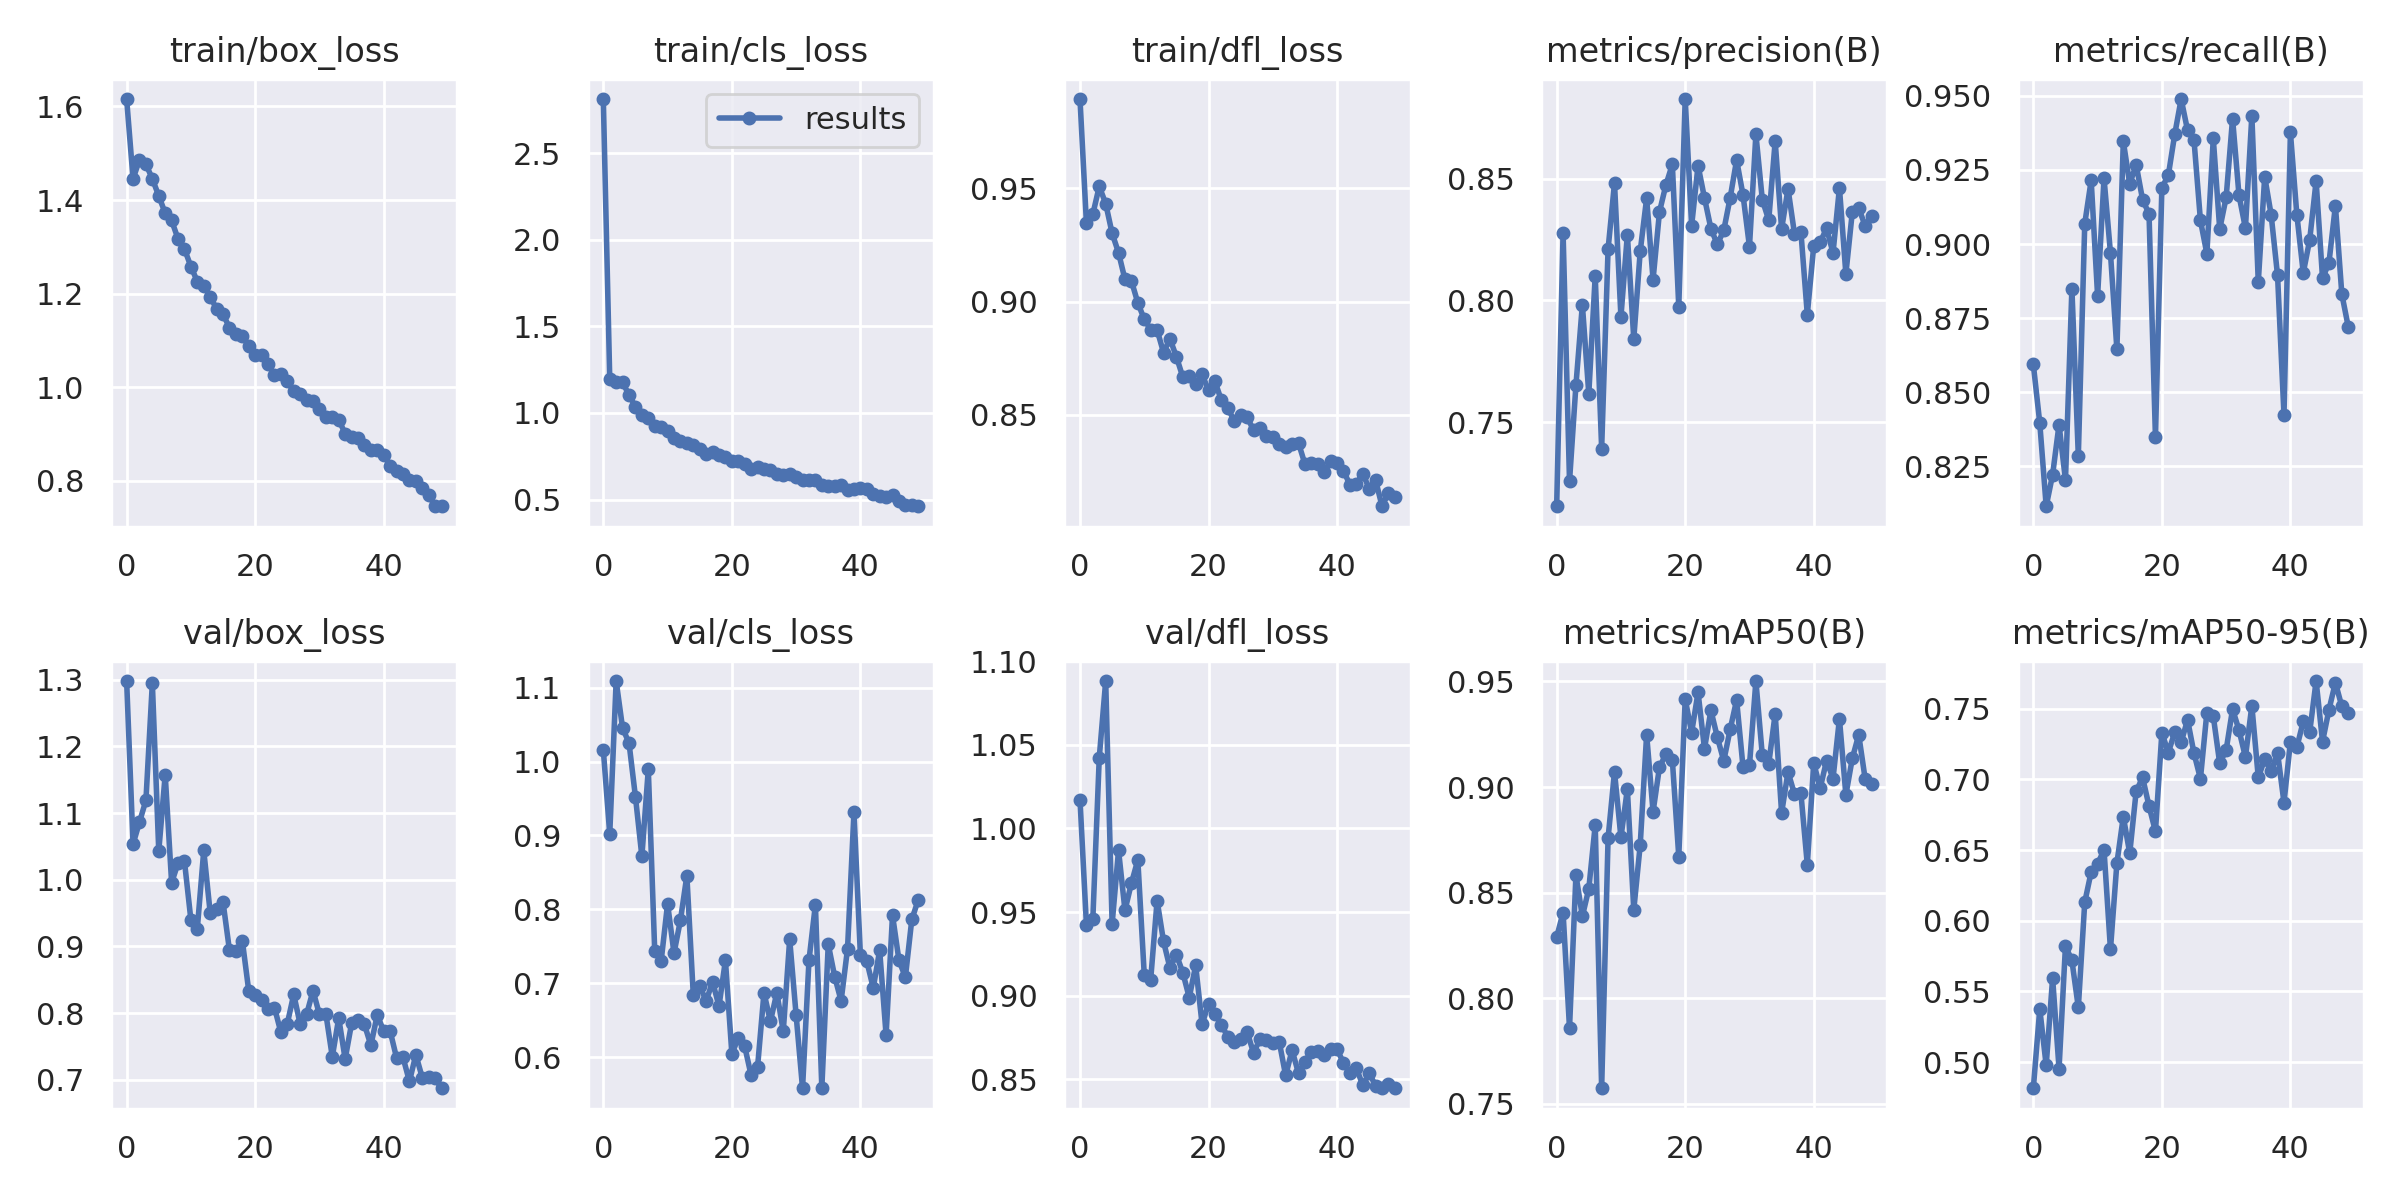

The file beside this chart, header and first rows:
epoch, train/box_loss, train/cls_loss, train/dfl_loss, metrics/precision(B), metrics/recall(B), metrics/mAP50(B), metrics/mAP50-95(B), val/box_loss, val/cls_loss, val/dfl_loss, lr/pg0, lr/pg1, lr/pg2
0, 1.616, 2.812, 0.9896, 0.7156, 0.8594, 0.8289, 0.4815, 1.298, 1.016, 1.017, 0.07015, 0.003317, 0.003317
1, 1.445, 1.197, 0.9348, 0.8277, 0.8397, 0.8406, 0.5376, 1.053, 0.9017, 0.9425, 0.04002, 0.006518, 0.006518
2, 1.486, 1.178, 0.9386, 0.7258, 0.8116, 0.7859, 0.4977, 1.086, 1.109, 0.9459, 0.009754, 0.009588, 0.009588
3, 1.476, 1.176, 0.9509, 0.7653, 0.8222, 0.8583, 0.5595, 1.119, 1.045, 1.042, 0.009406, 0.009406, 0.009406
4, 1.446, 1.103, 0.9433, 0.7982, 0.8391, 0.8388, 0.4954, 1.295, 1.025, 1.088, 0.009406, 0.009406, 0.009406
5, 1.409, 1.036, 0.9302, 0.7617, 0.8204, 0.8518, 0.5822, 1.043, 0.9523, 0.9429, 0.009208, 0.009208, 0.009208
6, 1.372, 0.9897, 0.9216, 0.8101, 0.885, 0.882, 0.572, 1.157, 0.8717, 0.9869, 0.00901, 0.00901, 0.00901
7, 1.356, 0.9678, 0.9097, 0.7392, 0.8286, 0.7574, 0.5387, 0.9953, 0.9895, 0.951, 0.008812, 0.008812, 0.008812
8, 1.317, 0.9262, 0.9092, 0.8211, 0.9069, 0.8758, 0.6131, 1.025, 0.7433, 0.9673, 0.008614, 0.008614, 0.008614
9, 1.295, 0.9186, 0.8994, 0.8481, 0.9215, 0.9072, 0.6346, 1.027, 0.7301, 0.9812, 0.008416, 0.008416, 0.008416
10, 1.258, 0.8927, 0.8922, 0.7932, 0.8825, 0.8761, 0.6403, 0.9395, 0.8075, 0.9126, 0.008218, 0.008218, 0.008218
11, 1.226, 0.8557, 0.8876, 0.827, 0.9222, 0.899, 0.6502, 0.9267, 0.7406, 0.9096, 0.00802, 0.00802, 0.00802
12, 1.217, 0.8407, 0.8874, 0.7842, 0.897, 0.8418, 0.5797, 1.044, 0.7852, 0.9569, 0.007822, 0.007822, 0.007822
13, 1.194, 0.8243, 0.8774, 0.8202, 0.8645, 0.8726, 0.6407, 0.9504, 0.8456, 0.9325, 0.007624, 0.007624, 0.007624
14, 1.167, 0.8165, 0.8835, 0.8419, 0.9347, 0.9248, 0.6736, 0.9556, 0.6842, 0.9166, 0.007426, 0.007426, 0.007426
15, 1.156, 0.7906, 0.8756, 0.8085, 0.9202, 0.8883, 0.6478, 0.9663, 0.6967, 0.9246, 0.007228, 0.007228, 0.007228
16, 1.127, 0.7606, 0.8666, 0.8364, 0.9268, 0.9095, 0.6916, 0.8941, 0.6758, 0.9138, 0.00703, 0.00703, 0.00703
17, 1.114, 0.7719, 0.867, 0.8474, 0.9149, 0.9155, 0.7014, 0.8935, 0.7019, 0.8989, 0.006832, 0.006832, 0.006832
18, 1.109, 0.7555, 0.8636, 0.8558, 0.9102, 0.9127, 0.6812, 0.9086, 0.6688, 0.9181, 0.006634, 0.006634, 0.006634
19, 1.088, 0.7452, 0.8678, 0.7974, 0.8349, 0.8671, 0.6632, 0.8332, 0.731, 0.8828, 0.006436, 0.006436, 0.006436
20, 1.069, 0.7241, 0.8607, 0.8827, 0.919, 0.9416, 0.7331, 0.8263, 0.6046, 0.8953, 0.006238, 0.006238, 0.006238
21, 1.068, 0.7202, 0.8647, 0.8307, 0.9232, 0.9258, 0.719, 0.8201, 0.6254, 0.8892, 0.00604, 0.00604, 0.00604
22, 1.049, 0.7036, 0.8563, 0.8553, 0.937, 0.9448, 0.7334, 0.8055, 0.6145, 0.8827, 0.005842, 0.005842, 0.005842
23, 1.027, 0.6744, 0.8528, 0.8421, 0.9489, 0.9181, 0.7263, 0.8082, 0.5751, 0.8753, 0.005644, 0.005644, 0.005644
24, 1.029, 0.686, 0.8473, 0.8295, 0.9383, 0.9363, 0.7421, 0.771, 0.5863, 0.8726, 0.005446, 0.005446, 0.005446
25, 1.013, 0.6772, 0.85, 0.823, 0.935, 0.9236, 0.7185, 0.7841, 0.6869, 0.874, 0.005248, 0.005248, 0.005248
26, 0.9912, 0.6699, 0.8487, 0.8288, 0.908, 0.9123, 0.7005, 0.8279, 0.6483, 0.8784, 0.00505, 0.00505, 0.00505
27, 0.9856, 0.6449, 0.8433, 0.8422, 0.8968, 0.9273, 0.7472, 0.7833, 0.687, 0.8659, 0.004852, 0.004852, 0.004852
28, 0.9719, 0.6392, 0.8439, 0.8576, 0.9356, 0.9412, 0.7447, 0.798, 0.6349, 0.8738, 0.004654, 0.004654, 0.004654
29, 0.9701, 0.6479, 0.8407, 0.8432, 0.905, 0.9094, 0.7114, 0.8334, 0.7594, 0.8733, 0.004456, 0.004456, 0.004456
30, 0.9546, 0.6292, 0.8402, 0.8221, 0.9157, 0.9102, 0.7208, 0.7979, 0.6567, 0.8717, 0.004258, 0.004258, 0.004258
31, 0.9362, 0.6129, 0.8371, 0.8682, 0.9423, 0.9502, 0.7497, 0.7987, 0.5577, 0.8725, 0.00406, 0.00406, 0.00406
32, 0.936, 0.6145, 0.8358, 0.8413, 0.9164, 0.9149, 0.7349, 0.7343, 0.7309, 0.8523, 0.003862, 0.003862, 0.003862
33, 0.9308, 0.6124, 0.8368, 0.8329, 0.9053, 0.911, 0.7159, 0.7923, 0.8063, 0.8674, 0.003664, 0.003664, 0.003664
34, 0.9009, 0.5862, 0.8374, 0.8653, 0.9433, 0.9347, 0.7522, 0.731, 0.5581, 0.8536, 0.003466, 0.003466, 0.003466
35, 0.8936, 0.5774, 0.8281, 0.8293, 0.8871, 0.8877, 0.7015, 0.7843, 0.7528, 0.8606, 0.003268, 0.003268, 0.003268
36, 0.8915, 0.5755, 0.8287, 0.8458, 0.9227, 0.9071, 0.7142, 0.7896, 0.709, 0.8665, 0.00307, 0.00307, 0.00307
37, 0.8767, 0.5825, 0.8283, 0.8275, 0.9099, 0.8967, 0.7057, 0.7829, 0.6761, 0.8669, 0.002872, 0.002872, 0.002872
38, 0.8654, 0.5546, 0.8248, 0.8283, 0.8894, 0.8972, 0.7189, 0.7516, 0.7466, 0.8644, 0.002674, 0.002674, 0.002674
39, 0.8662, 0.5585, 0.8294, 0.7942, 0.8424, 0.8633, 0.6836, 0.7972, 0.9311, 0.8684, 0.002476, 0.002476, 0.002476
40, 0.8553, 0.5663, 0.8286, 0.8224, 0.9376, 0.9113, 0.7266, 0.7726, 0.7385, 0.8679, 0.002278, 0.002278, 0.002278
41, 0.8326, 0.5585, 0.8251, 0.8239, 0.9099, 0.8994, 0.7227, 0.773, 0.7296, 0.8599, 0.00208, 0.00208, 0.00208
42, 0.821, 0.5306, 0.819, 0.8296, 0.8903, 0.9125, 0.741, 0.7327, 0.6935, 0.8538, 0.001882, 0.001882, 0.001882
43, 0.8152, 0.5218, 0.8194, 0.8195, 0.9014, 0.904, 0.7335, 0.7336, 0.7445, 0.8566, 0.001684, 0.001684, 0.001684
44, 0.8022, 0.5145, 0.8239, 0.8462, 0.9213, 0.9323, 0.7696, 0.6974, 0.6296, 0.8466, 0.001486, 0.001486, 0.001486
45, 0.8001, 0.5234, 0.8173, 0.8109, 0.8884, 0.8963, 0.7268, 0.7372, 0.7921, 0.8535, 0.001288, 0.001288, 0.001288
46, 0.7847, 0.4942, 0.821, 0.8362, 0.8937, 0.9135, 0.7493, 0.703, 0.731, 0.8462, 0.00109, 0.00109, 0.00109
47, 0.7699, 0.4688, 0.8095, 0.8379, 0.913, 0.9247, 0.7685, 0.7047, 0.708, 0.845, 0.000892, 0.000892, 0.000892
48, 0.7458, 0.466, 0.8153, 0.8306, 0.8831, 0.9039, 0.7516, 0.7019, 0.7862, 0.8473, 0.000694, 0.000694, 0.000694
49, 0.7468, 0.4613, 0.8135, 0.8347, 0.8721, 0.9014, 0.7468, 0.6871, 0.8127, 0.8446, 0.000496, 0.000496, 0.000496
